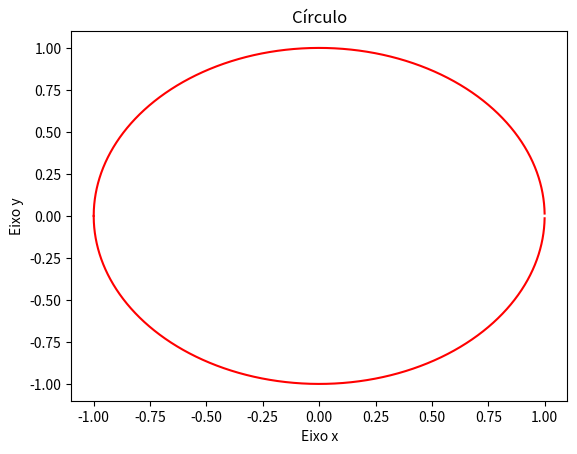

Write the Python code that produced this figure.
import numpy as np
clientes = np.array([
    [1,  'João', 30, 'Rua A', 100, 'eletrônicos'],
    [2, 'Maria', 25, 'Rua B', 200,  'moda'      ],
    [3, 'Pedro', 35, 'Rua C',  50,  'esportes'  ]
])

intencao_compras = clientes[:,4:]
print(intencao_compras)
intencao_compras = clientes[:,4:6]
print(intencao_compras)

import matplotlib.pyplot as plt

# Gerar uma sequência de valores de x de -1 a 1
x = np.arange(-1, 1, 0.0001)

# Implementação da fórmula
y1 = np.sqrt(1 - x**2)
y2 = -np.sqrt(1 - x**2)

# Plotar o gráfico com as duas partes do círculo
plt.plot(x, y1, 'r')
plt.plot(x, y2, 'r' )

# Adicionar o título do gráfico e os rótulos dos eixos x e y
plt.title("Círculo")
plt.xlabel("Eixo x")
plt.ylabel("Eixo y")

# Exibir o gráfico
plt.show()